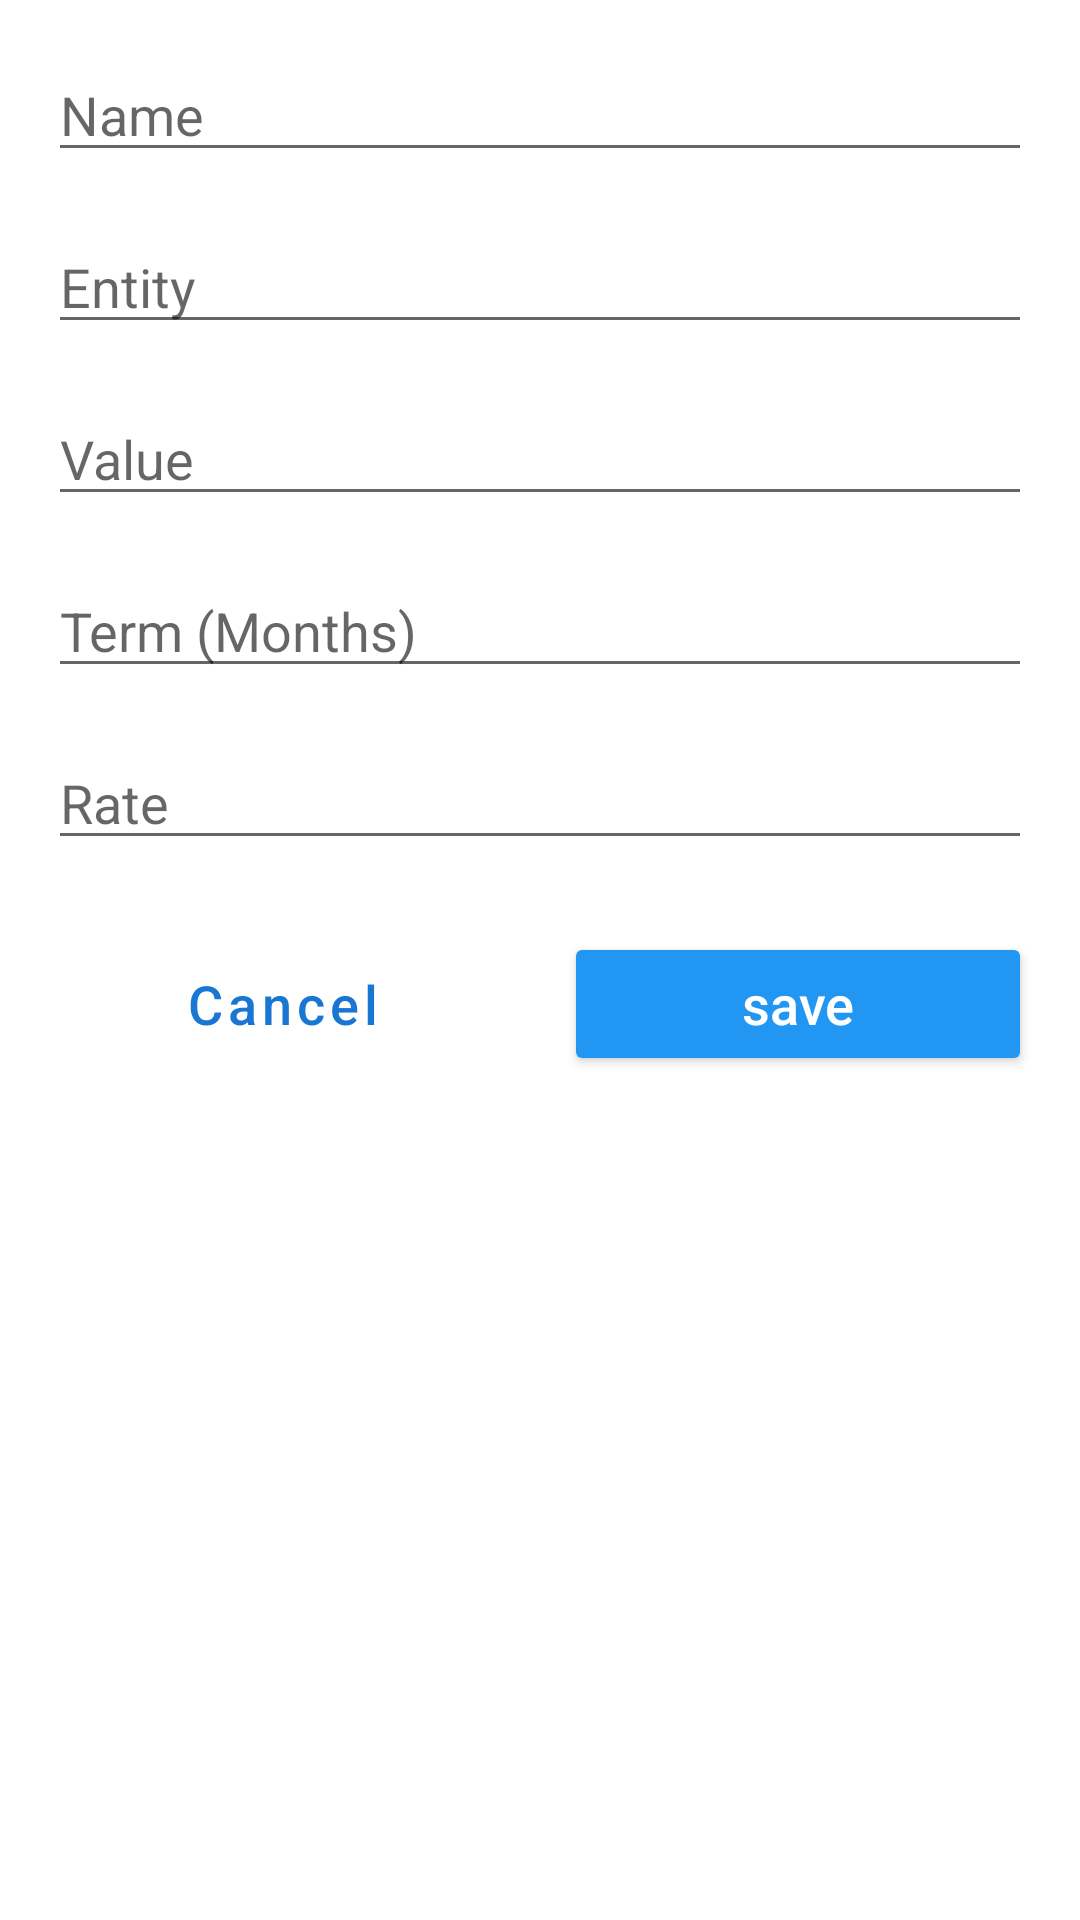

This screen was rendered from an Android layout file. Write that file and the resources it references.
<!-- AndroidManifest.xml: application theme AppTheme -->
<!-- res/layout/new_credit_dialog_fragment.xml -->
<?xml version="1.0" encoding="utf-8"?>
<ScrollView android:layout_width="match_parent"
    android:layout_height="match_parent"
    xmlns:android="http://schemas.android.com/apk/res/android" >
<androidx.constraintlayout.widget.ConstraintLayout xmlns:android="http://schemas.android.com/apk/res/android"
    xmlns:app="http://schemas.android.com/apk/res-auto"
    xmlns:tools="http://schemas.android.com/tools"
    android:layout_width="match_parent"
    android:layout_height="match_parent"
    android:padding="16dp"
    tools:context=".ui.NewCreditDialogFragment">


    <EditText
        android:id="@+id/idEdtNameCretir"
        android:layout_width="0dp"

        android:layout_height="wrap_content"
        android:ems="10"
        android:hint="@string/str_hint_name"
        android:inputType="textPersonName"
        app:layout_constraintEnd_toEndOf="parent"
        app:layout_constraintStart_toStartOf="parent"
        app:layout_constraintTop_toTopOf="parent" />

    <EditText
        android:id="@+id/idEdtEntidad"
        android:layout_width="0dp"
        android:layout_height="wrap_content"
        android:layout_marginTop="16dp"
        android:ems="10"
        android:hint="@string/str_hint_entidad"
        android:inputType="textPersonName"
        app:layout_constraintEnd_toEndOf="parent"
        app:layout_constraintStart_toStartOf="parent"
        app:layout_constraintTop_toBottomOf="@+id/idEdtNameCretir" />

    <EditText
        android:id="@+id/idEdtValor"
        android:layout_width="0dp"
        android:layout_height="wrap_content"
        android:layout_marginTop="16dp"
        android:ems="10"

        android:hint="@string/str_hint_valor"
        android:inputType="number"
        app:layout_constraintEnd_toEndOf="parent"
        app:layout_constraintStart_toStartOf="parent"
        app:layout_constraintTop_toBottomOf="@+id/idEdtEntidad" />

    <EditText
        android:id="@+id/idEdtPlazo"
        android:layout_width="0dp"
        android:layout_height="wrap_content"
        android:layout_marginTop="16dp"
        android:ems="10"
        android:hint="@string/str_hint_plazo"
        android:inputType="numberDecimal"
        android:maxLength="3"
        app:layout_constraintEnd_toEndOf="parent"
        app:layout_constraintStart_toStartOf="parent"
        app:layout_constraintTop_toBottomOf="@+id/idEdtValor" />

    <Button
        android:id="@+id/idBtnCancelar"
        style="@style/Widget.MaterialComponents.Button.OutlinedButton"
        android:layout_width="0dp"
        android:layout_height="wrap_content"
        android:layout_marginTop="24dp"
        android:text="@string/str_btn_cancelar"
        android:textAllCaps="false"
        android:textColor="@color/primary_dark"
        android:textSize="18sp"
        app:layout_constraintEnd_toStartOf="@+id/idBtnGuardar"
        app:layout_constraintStart_toStartOf="parent"
        app:layout_constraintTop_toBottomOf="@+id/idEdtTasa"
        app:strokeColor="@color/primary_dark"
        app:strokeWidth="1dp" />

    <Button
        android:id="@+id/idBtnGuardar"
        android:layout_width="0dp"
        android:layout_height="wrap_content"
        android:layout_marginStart="16dp"
        android:layout_marginTop="24dp"
        android:backgroundTint="@color/primary"
        android:text="@string/str_btn_guardar"
        android:textAllCaps="false"
        android:textColor="@android:color/white"
        android:textSize="18sp"
        app:layout_constraintEnd_toEndOf="parent"
        app:layout_constraintStart_toEndOf="@+id/idBtnCancelar"
        app:layout_constraintTop_toBottomOf="@+id/idEdtTasa" />

    <EditText
        android:id="@+id/idEdtTasa"
        android:layout_width="0dp"
        android:layout_height="wrap_content"
        android:layout_marginTop="16dp"
        android:ems="10"
        android:hint="@string/str_hint_tasa"
        android:inputType="numberDecimal"
        app:layout_constraintEnd_toEndOf="parent"
        app:layout_constraintStart_toStartOf="parent"
        app:layout_constraintTop_toBottomOf="@+id/idEdtPlazo" />
</androidx.constraintlayout.widget.ConstraintLayout>
</ScrollView>
<!-- resources referenced by this layout -->
<resources>
  <color name="primary">#2196F3</color>
  <color name="primary_dark">#1976D2</color>
  <string name="str_btn_cancelar">Cancel</string>
  <string name="str_btn_guardar">save</string>
  <string name="str_hint_entidad">Entity</string>
  <string name="str_hint_name">Name</string>
  <string name="str_hint_plazo">Term (Months)</string>
  <string name="str_hint_tasa">Rate</string>
  <string name="str_hint_valor">Value</string>
  <style name="AppTheme" parent="Theme.MaterialComponents.Light.DarkActionBar">
          
          <item name="colorPrimary">@color/primary</item>
          <item name="colorPrimaryDark">@color/primary_dark</item>
          <item name="colorAccent">@color/accent</item>
  
      </style>
  <color name="accent">#4CAF50</color>
</resources>
